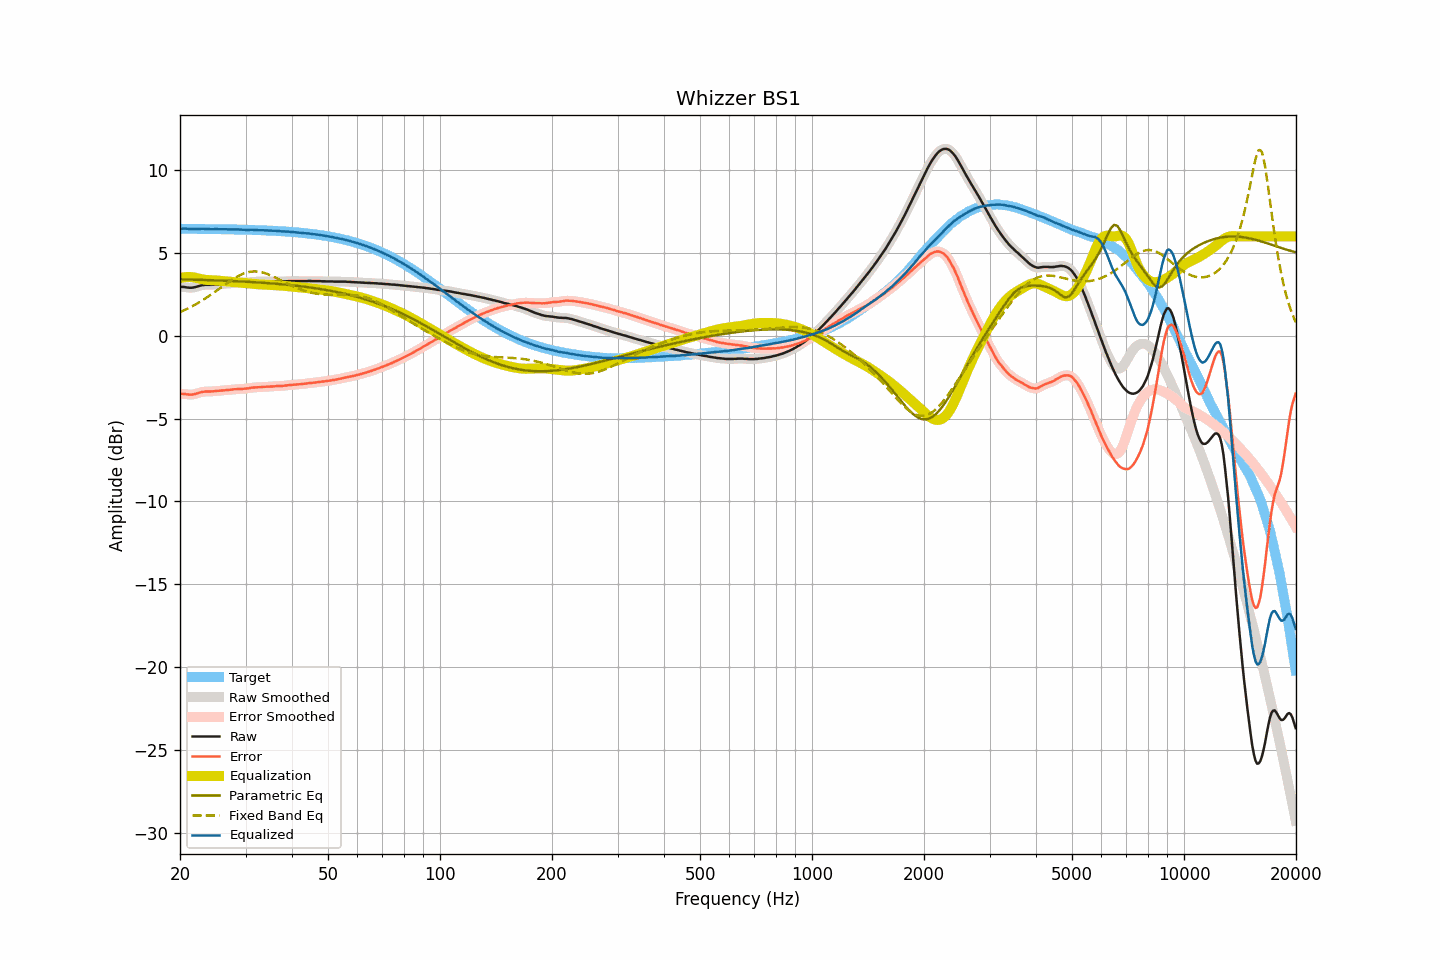

The data file committed next to this chart (first rows):
frequency, raw, smoothed, error, error_smoothed, equalization, parametric_eq, fixed_band_eq, equalized_raw, equalized_smoothed, target
20.00, 2.95, 2.95, -3.51, -3.51, 3.49, 3.41, 1.43, 6.44, 6.44, 6.46
20.20, 2.95, 2.95, -3.51, -3.51, 3.51, 3.40, 1.47, 6.46, 6.46, 6.46
20.40, 2.95, 2.94, -3.51, -3.51, 3.53, 3.40, 1.51, 6.47, 6.47, 6.46
20.61, 2.94, 2.93, -3.52, -3.52, 3.54, 3.40, 1.56, 6.48, 6.47, 6.46
20.81, 2.92, 2.92, -3.54, -3.53, 3.55, 3.40, 1.60, 6.46, 6.47, 6.46
21.02, 2.91, 2.91, -3.55, -3.55, 3.55, 3.39, 1.65, 6.46, 6.46, 6.45
21.23, 2.90, 2.90, -3.56, -3.56, 3.55, 3.39, 1.70, 6.44, 6.45, 6.45
21.44, 2.90, 2.90, -3.56, -3.55, 3.54, 3.39, 1.75, 6.44, 6.44, 6.45
21.66, 2.91, 2.91, -3.54, -3.54, 3.53, 3.39, 1.80, 6.44, 6.44, 6.45
21.87, 2.93, 2.93, -3.52, -3.53, 3.52, 3.38, 1.85, 6.44, 6.44, 6.45
22.09, 2.95, 2.95, -3.50, -3.50, 3.50, 3.38, 1.91, 6.44, 6.45, 6.45
22.31, 2.98, 2.98, -3.47, -3.47, 3.47, 3.38, 1.97, 6.45, 6.45, 6.45
22.54, 3.01, 3.01, -3.44, -3.44, 3.45, 3.38, 2.02, 6.45, 6.45, 6.45
22.76, 3.04, 3.04, -3.41, -3.41, 3.42, 3.37, 2.08, 6.46, 6.46, 6.45
22.99, 3.06, 3.06, -3.39, -3.39, 3.40, 3.37, 2.14, 6.46, 6.46, 6.45
23.22, 3.07, 3.07, -3.38, -3.38, 3.39, 3.37, 2.21, 6.45, 6.46, 6.45
23.45, 3.08, 3.08, -3.37, -3.37, 3.37, 3.36, 2.27, 6.45, 6.45, 6.44
23.69, 3.08, 3.08, -3.37, -3.37, 3.37, 3.36, 2.33, 6.44, 6.44, 6.44
23.92, 3.08, 3.08, -3.36, -3.36, 3.36, 3.36, 2.40, 6.44, 6.44, 6.44
24.16, 3.08, 3.08, -3.36, -3.36, 3.36, 3.36, 2.47, 6.43, 6.43, 6.44
24.40, 3.08, 3.08, -3.36, -3.36, 3.35, 3.35, 2.53, 6.43, 6.43, 6.44
24.65, 3.09, 3.09, -3.35, -3.35, 3.35, 3.35, 2.60, 6.44, 6.44, 6.44
24.89, 3.10, 3.10, -3.34, -3.34, 3.34, 3.35, 2.67, 6.44, 6.44, 6.44
25.14, 3.11, 3.10, -3.33, -3.33, 3.33, 3.34, 2.74, 6.44, 6.44, 6.44
25.39, 3.11, 3.11, -3.33, -3.32, 3.33, 3.34, 2.81, 6.43, 6.44, 6.43
25.65, 3.12, 3.12, -3.32, -3.32, 3.32, 3.33, 2.88, 6.43, 6.43, 6.43
25.91, 3.13, 3.12, -3.30, -3.31, 3.31, 3.33, 2.96, 6.44, 6.43, 6.43
26.16, 3.13, 3.13, -3.30, -3.30, 3.30, 3.33, 3.03, 6.43, 6.43, 6.43
26.43, 3.14, 3.14, -3.29, -3.29, 3.29, 3.32, 3.10, 6.43, 6.43, 6.43
26.69, 3.15, 3.14, -3.28, -3.28, 3.28, 3.32, 3.17, 6.43, 6.43, 6.43
26.96, 3.15, 3.15, -3.28, -3.27, 3.27, 3.31, 3.23, 6.42, 6.42, 6.43
27.23, 3.16, 3.16, -3.27, -3.27, 3.26, 3.31, 3.30, 6.42, 6.42, 6.42
27.50, 3.17, 3.17, -3.25, -3.25, 3.25, 3.31, 3.36, 6.42, 6.42, 6.42
27.77, 3.18, 3.18, -3.24, -3.24, 3.24, 3.30, 3.43, 6.42, 6.42, 6.42
28.05, 3.19, 3.19, -3.23, -3.23, 3.24, 3.30, 3.49, 6.42, 6.42, 6.42
28.33, 3.19, 3.19, -3.23, -3.22, 3.23, 3.29, 3.54, 6.42, 6.42, 6.42
28.62, 3.20, 3.20, -3.22, -3.22, 3.22, 3.29, 3.60, 6.42, 6.42, 6.41
28.90, 3.20, 3.20, -3.21, -3.21, 3.22, 3.28, 3.65, 6.41, 6.41, 6.41
29.19, 3.20, 3.20, -3.21, -3.21, 3.21, 3.28, 3.69, 6.41, 6.41, 6.41
29.48, 3.20, 3.20, -3.21, -3.21, 3.20, 3.27, 3.73, 6.40, 6.40, 6.41
29.78, 3.21, 3.20, -3.20, -3.20, 3.20, 3.27, 3.77, 6.40, 6.40, 6.40
30.08, 3.21, 3.21, -3.19, -3.19, 3.19, 3.26, 3.80, 6.39, 6.39, 6.40
30.38, 3.22, 3.22, -3.18, -3.18, 3.18, 3.26, 3.83, 6.39, 6.39, 6.40
30.68, 3.23, 3.23, -3.17, -3.16, 3.16, 3.25, 3.85, 6.39, 6.39, 6.40
30.99, 3.25, 3.24, -3.15, -3.15, 3.15, 3.25, 3.87, 6.40, 6.40, 6.39
31.30, 3.26, 3.25, -3.13, -3.14, 3.14, 3.24, 3.88, 6.40, 6.40, 6.39
31.61, 3.26, 3.26, -3.13, -3.12, 3.13, 3.23, 3.88, 6.39, 6.39, 6.39
31.93, 3.27, 3.27, -3.12, -3.12, 3.12, 3.23, 3.88, 6.39, 6.39, 6.38
32.24, 3.27, 3.27, -3.11, -3.11, 3.11, 3.22, 3.88, 6.38, 6.38, 6.38
32.57, 3.27, 3.27, -3.11, -3.11, 3.10, 3.22, 3.86, 6.37, 6.37, 6.38
32.89, 3.27, 3.27, -3.10, -3.10, 3.10, 3.21, 3.85, 6.37, 6.37, 6.37
33.22, 3.28, 3.27, -3.09, -3.09, 3.09, 3.20, 3.83, 6.37, 6.37, 6.37
33.55, 3.28, 3.28, -3.09, -3.09, 3.09, 3.20, 3.80, 6.37, 6.37, 6.36
33.89, 3.28, 3.28, -3.08, -3.08, 3.08, 3.19, 3.77, 6.36, 6.36, 6.36
34.23, 3.28, 3.28, -3.08, -3.08, 3.08, 3.18, 3.74, 6.36, 6.36, 6.36
34.57, 3.28, 3.28, -3.07, -3.07, 3.07, 3.18, 3.70, 6.35, 6.35, 6.35
34.92, 3.28, 3.28, -3.07, -3.07, 3.07, 3.17, 3.66, 6.35, 6.35, 6.35
35.27, 3.28, 3.28, -3.07, -3.07, 3.06, 3.16, 3.62, 6.34, 6.34, 6.34
35.62, 3.28, 3.28, -3.06, -3.06, 3.06, 3.15, 3.58, 6.34, 6.34, 6.34
35.97, 3.28, 3.28, -3.06, -3.05, 3.05, 3.14, 3.53, 6.33, 6.34, 6.33
... 635 more rows
